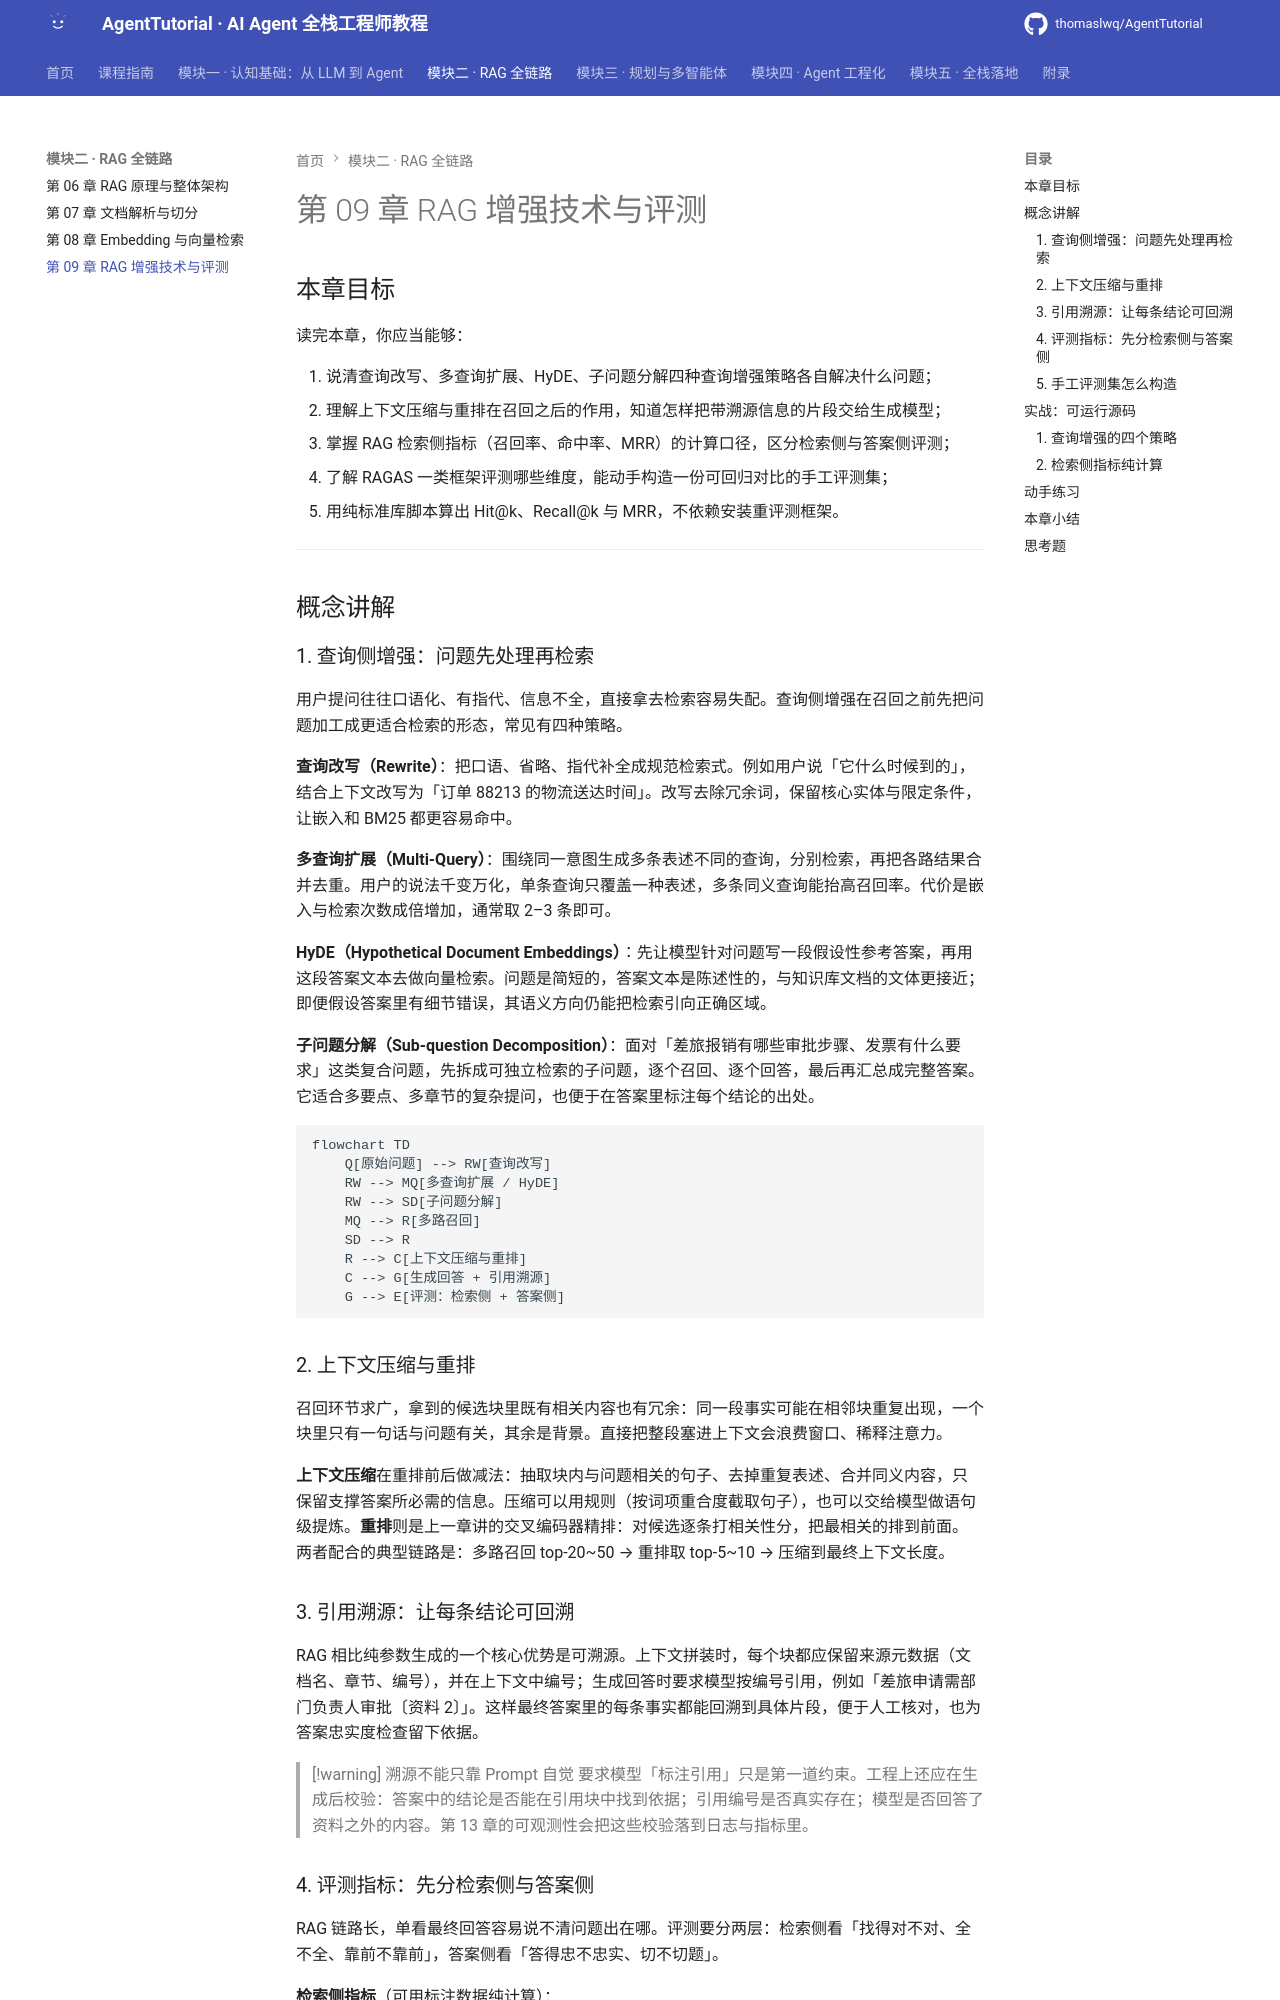

repository: thomaslwq/AgentTutorial · page: module-02-rag/ch09-rag-advanced-eval/index.html · generator: mkdocs

# 第 09 章 RAG 增强技术与评测

## 本章目标

读完本章，你应当能够：

1. 说清查询改写、多查询扩展、HyDE、子问题分解四种查询增强策略各自解决什么问题；
2. 理解上下文压缩与重排在召回之后的作用，知道怎样把带溯源信息的片段交给生成模型；
3. 掌握 RAG 检索侧指标（召回率、命中率、MRR）的计算口径，区分检索侧与答案侧评测；
4. 了解 RAGAS 一类框架评测哪些维度，能动手构造一份可回归对比的手工评测集；
5. 用纯标准库脚本算出 Hit@k、Recall@k 与 MRR，不依赖安装重评测框架。

---

## 概念讲解

### 1. 查询侧增强：问题先处理再检索

用户提问往往口语化、有指代、信息不全，直接拿去检索容易失配。查询侧增强在召回之前先把问题加工成更适合检索的形态，常见有四种策略。

**查询改写（Rewrite）**：把口语、省略、指代补全成规范检索式。例如用户说「它什么时候到的」，结合上下文改写为「订单 88213 的物流送达时间」。改写去除冗余词，保留核心实体与限定条件，让嵌入和 BM25 都更容易命中。

**多查询扩展（Multi-Query）**：围绕同一意图生成多条表述不同的查询，分别检索，再把各路结果合并去重。用户的说法千变万化，单条查询只覆盖一种表述，多条同义查询能抬高召回率。代价是嵌入与检索次数成倍增加，通常取 2–3 条即可。

**HyDE（Hypothetical Document Embeddings）**：先让模型针对问题写一段假设性参考答案，再用这段答案文本去做向量检索。问题是简短的，答案文本是陈述性的，与知识库文档的文体更接近；即便假设答案里有细节错误，其语义方向仍能把检索引向正确区域。

**子问题分解（Sub-question Decomposition）**：面对「差旅报销有哪些审批步骤、发票有什么要求」这类复合问题，先拆成可独立检索的子问题，逐个召回、逐个回答，最后再汇总成完整答案。它适合多要点、多章节的复杂提问，也便于在答案里标注每个结论的出处。

```mermaid
flowchart TD
    Q[原始问题] --> RW[查询改写]
    RW --> MQ[多查询扩展 / HyDE]
    RW --> SD[子问题分解]
    MQ --> R[多路召回]
    SD --> R
    R --> C[上下文压缩与重排]
    C --> G[生成回答 + 引用溯源]
    G --> E[评测：检索侧 + 答案侧]
```

### 2. 上下文压缩与重排

召回环节求广，拿到的候选块里既有相关内容也有冗余：同一段事实可能在相邻块重复出现，一个块里只有一句话与问题有关，其余是背景。直接把整段塞进上下文会浪费窗口、稀释注意力。

**上下文压缩**在重排前后做减法：抽取块内与问题相关的句子、去掉重复表述、合并同义内容，只保留支撑答案所必需的信息。压缩可以用规则（按词项重合度截取句子），也可以交给模型做语句级提炼。**重排**则是上一章讲的交叉编码器精排：对候选逐条打相关性分，把最相关的排到前面。两者配合的典型链路是：多路召回 top-20~50 → 重排取 top-5~10 → 压缩到最终上下文长度。

### 3. 引用溯源：让每条结论可回溯

RAG 相比纯参数生成的一个核心优势是可溯源。上下文拼装时，每个块都应保留来源元数据（文档名、章节、编号），并在上下文中编号；生成回答时要求模型按编号引用，例如「差旅申请需部门负责人审批〔资料 2〕」。这样最终答案里的每条事实都能回溯到具体片段，便于人工核对，也为答案忠实度检查留下依据。

> [!warning] 溯源不能只靠 Prompt 自觉
> 要求模型「标注引用」只是第一道约束。工程上还应在生成后校验：答案中的结论是否能在引用块中找到依据；引用编号是否真实存在；模型是否回答了资料之外的内容。第 13 章的可观测性会把这些校验落到日志与指标里。
